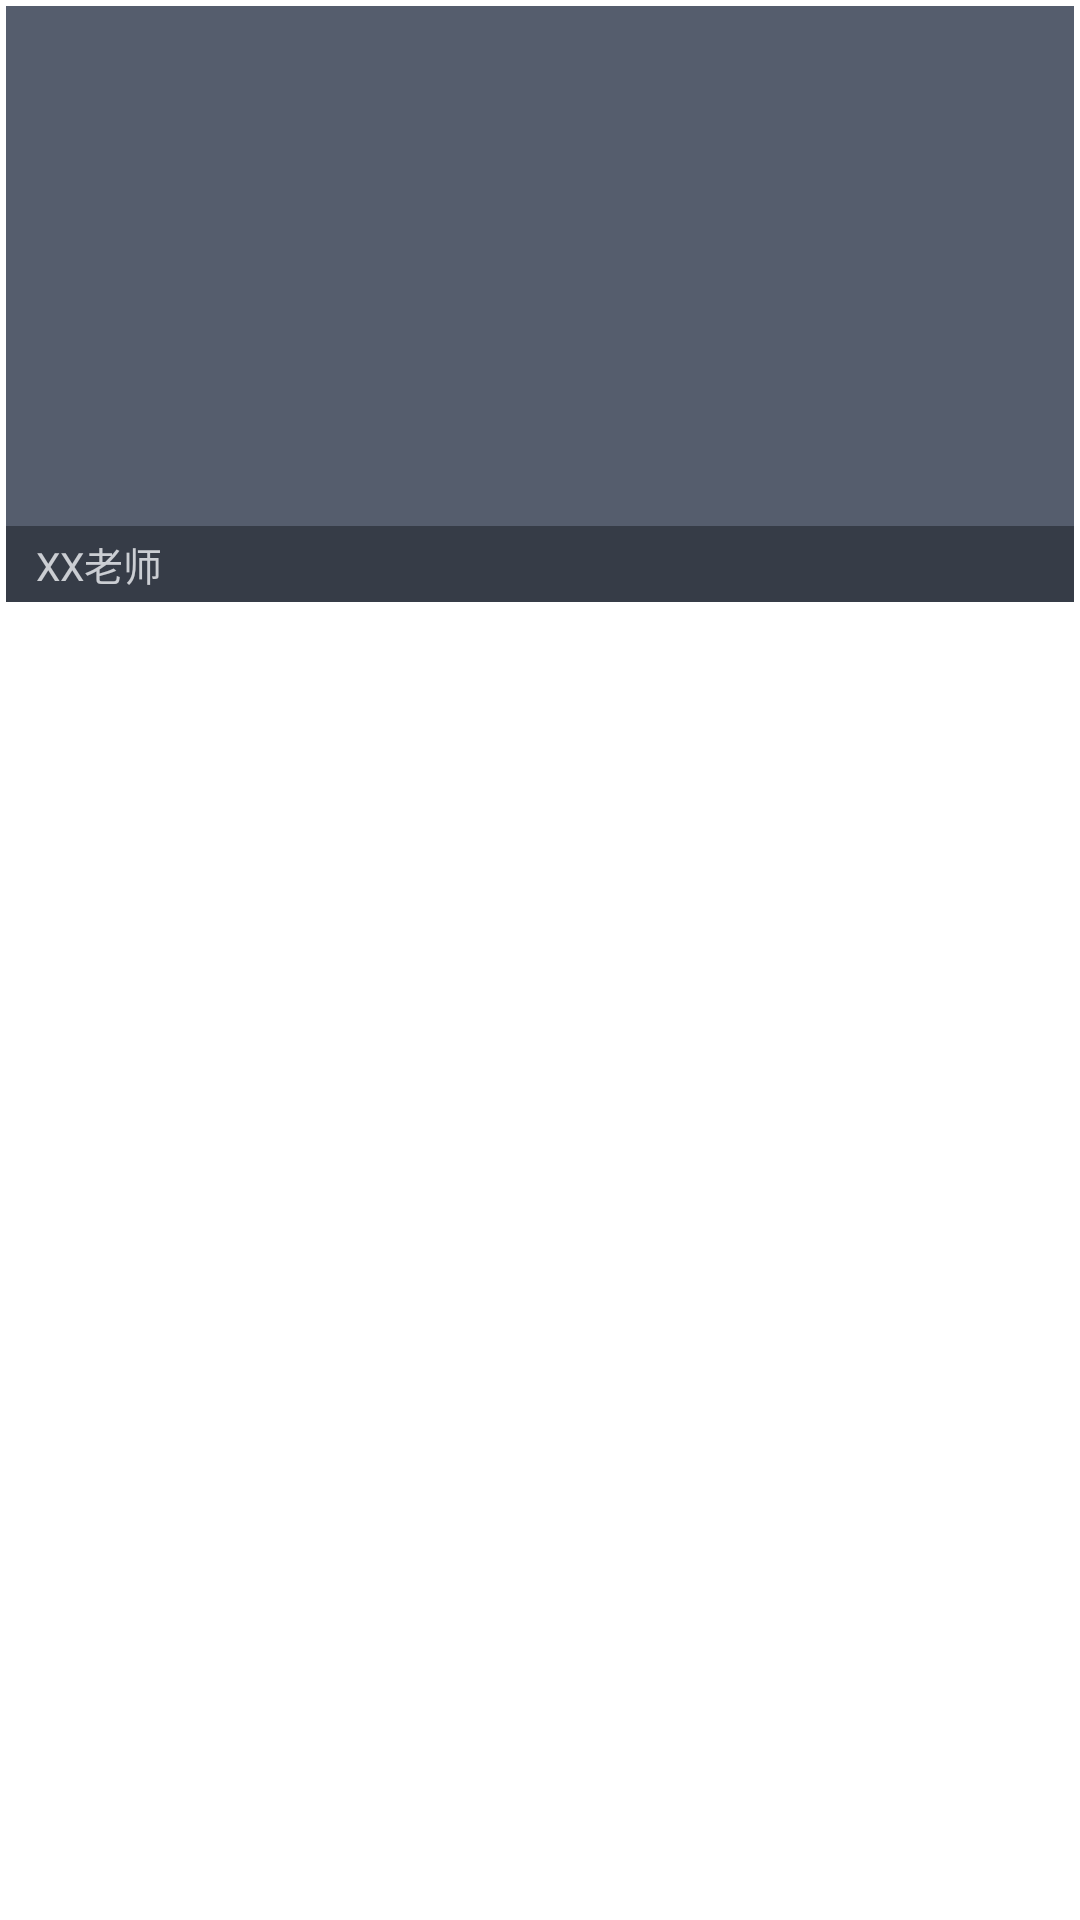

Here is an Android app screen rendered from its layout file. Give the layout XML and the strings, colors and styles it references.
<!-- AndroidManifest.xml: application theme Theme.TRTC_Client -->
<!-- res/layout/camera_fragment.xml -->
<?xml version="1.0" encoding="utf-8"?>
<androidx.constraintlayout.widget.ConstraintLayout xmlns:android="http://schemas.android.com/apk/res/android"
    xmlns:app="http://schemas.android.com/apk/res-auto"
    android:layout_width="match_parent"
    android:layout_height="match_parent">

    <RelativeLayout   android:layout_width="0dp"
        android:layout_height="0dp"
        android:padding="2dp"
        app:layout_constraintDimensionRatio="w,9:16"
        app:layout_constraintEnd_toEndOf="parent"
        app:layout_constraintStart_toStartOf="parent"
        app:layout_constraintTop_toTopOf="parent"
        >
    <RelativeLayout
        android:id="@+id/camera_block"
        android:layout_width="match_parent"
        android:layout_height="match_parent">
        <com.tencent.rtmp.ui.TXCloudVideoView
            android:id="@+id/camera_view"
            android:layout_width="match_parent"
            android:layout_height="match_parent"
            android:padding="2dp"
            app:layout_constraintDimensionRatio="w,9:16"
            />

        <RelativeLayout
            android:id="@+id/teacher_background"
            android:layout_width="match_parent"
            android:layout_height="match_parent"
            android:background="@color/temp_camera"
            android:padding="2dp"
            android:visibility="visible"
            >

            <ImageView
                android:layout_width="50dp"
                android:layout_height="50dp"
                android:layout_centerInParent="true"
                android:maxWidth="20dp"
                android:maxHeight="20dp"
                android:src="@drawable/zbcameranoopen" />
        </RelativeLayout>
    </RelativeLayout>

    <TextView
        android:id="@+id/teacher_name"
        android:layout_alignBottom="@+id/camera_block"
        android:layout_width="match_parent"
        android:layout_height="wrap_content"
        android:background="@color/background"
        android:drawablePadding="10dp"
        android:paddingHorizontal="10dp"
        android:paddingVertical="3dp"
        android:text="XX老师"
        android:alpha="0.7"
        android:textColor="@color/white"
        android:textSize="13sp"
        />
    </RelativeLayout>

</androidx.constraintlayout.widget.ConstraintLayout>
<!-- resources referenced by this layout -->
<resources>
  <color name="background">#2A2F38</color>
  <color name="temp_camera">#555D6D</color>
  <color name="white">#ffffff</color>
  <style name="Theme.TRTC_Client" parent="Theme.MaterialComponents.DayNight.NoActionBar">
          <item name="colorOnSecondary">@color/black</item>
          
          <item name="android:statusBarColor" tools:targetApi="l">@color/blue_white</item>
          
      </style>
  <color name="black">#000000</color>
  <color name="blue_white">#0eabe5</color>
</resources>
